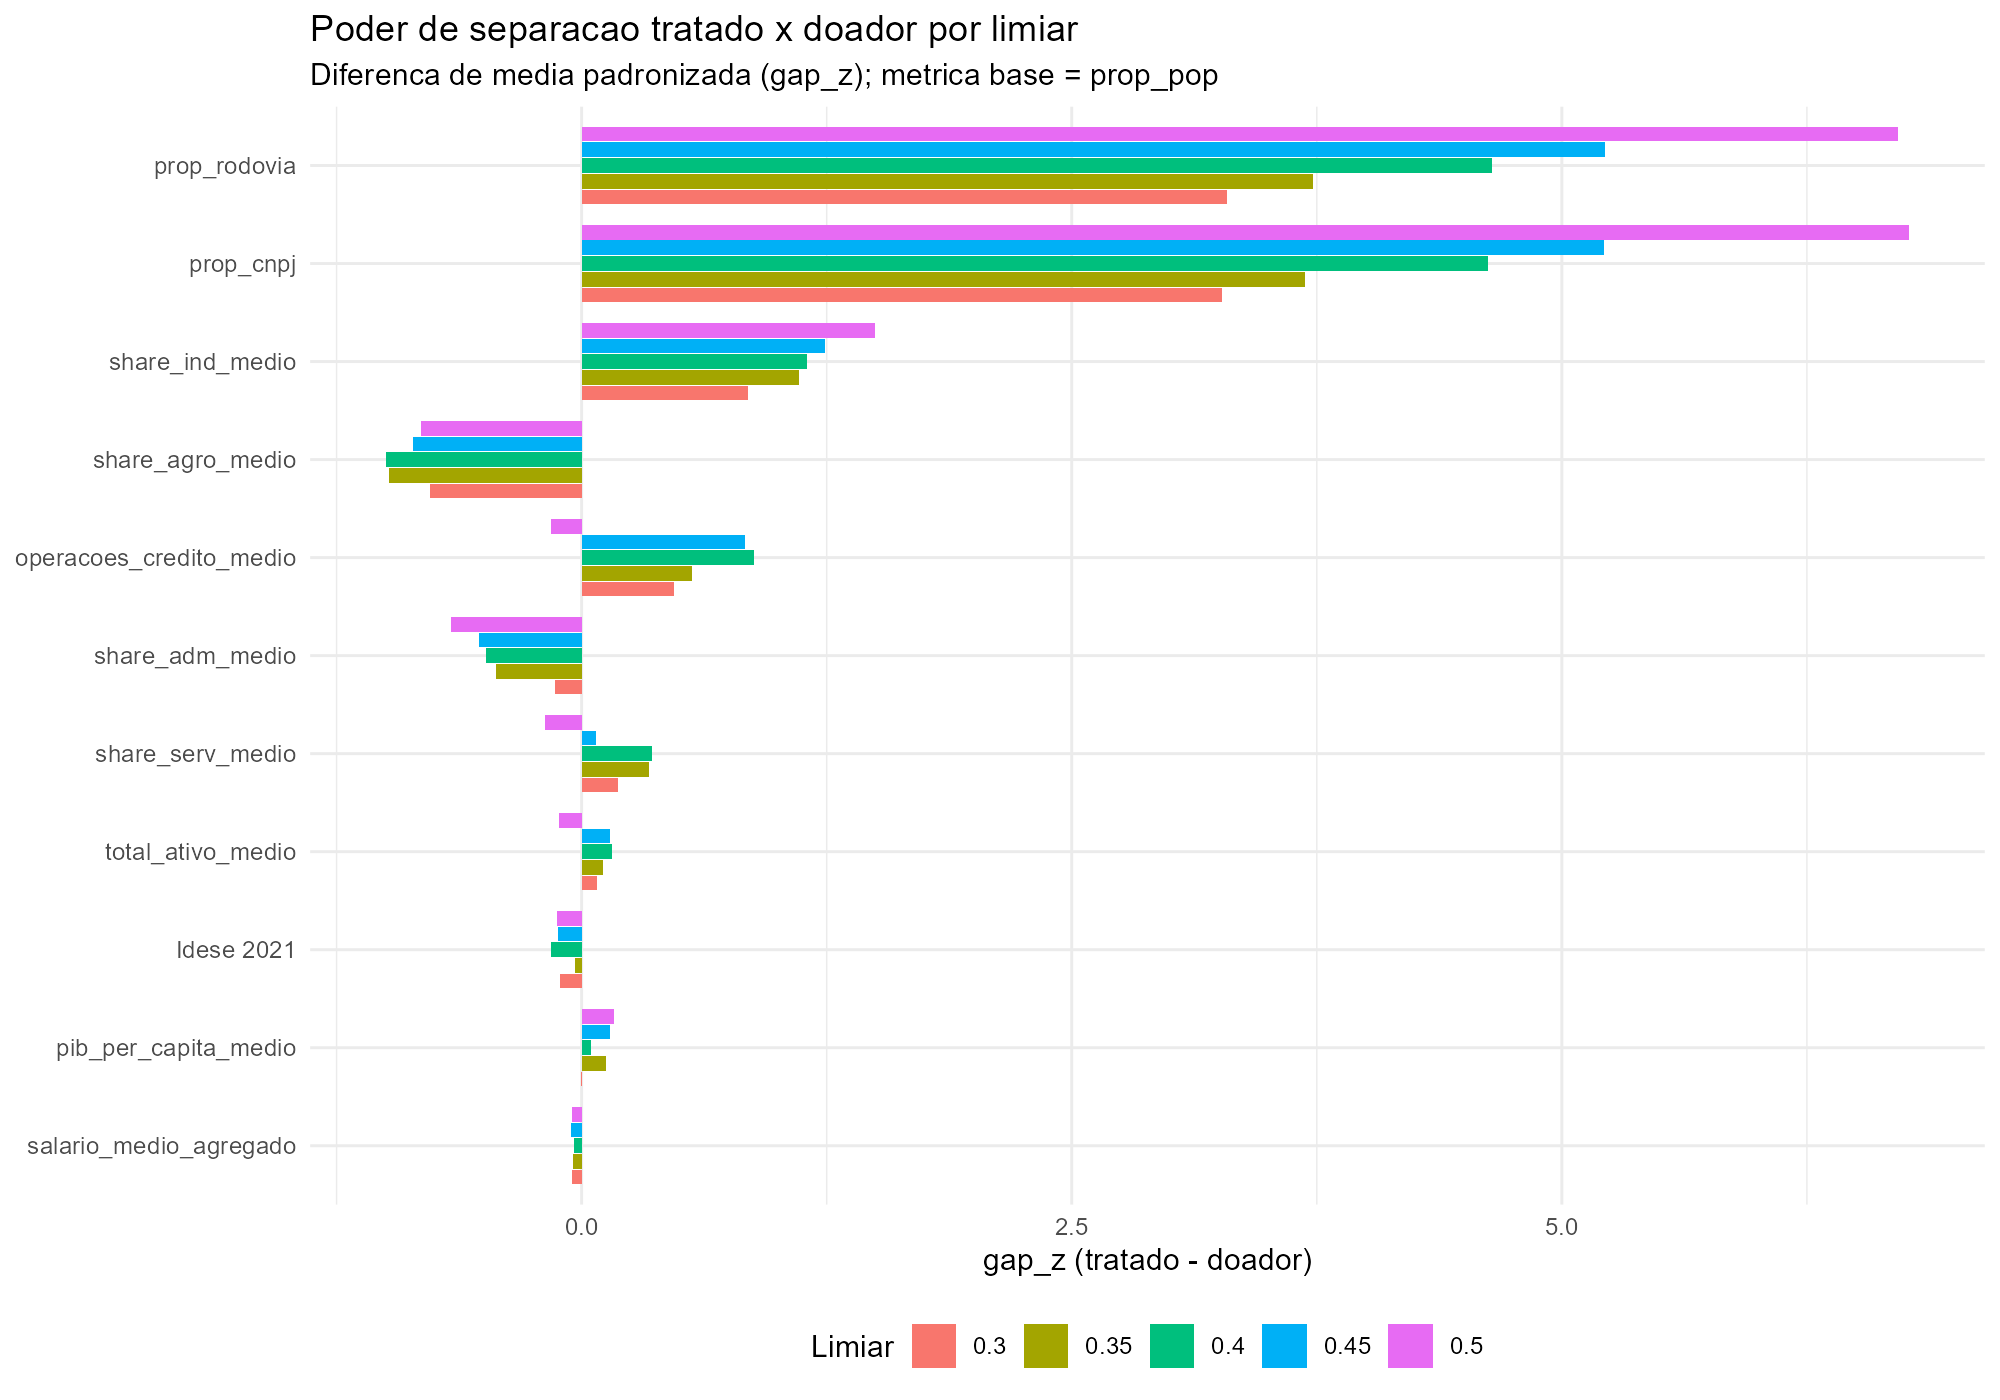

The table this chart was drawn from, first rows:
variavel, media_z_doador, media_z_tratado, n_valido_doador, n_valido_tratado, limiar, n_tratados, n_doadores, gap_z
prop_rodovia, -0.2915, 3.001, 278, 27, 0.3, 27, 278, 3.292
prop_cnpj, -0.289, 2.975, 278, 27, 0.3, 27, 278, 3.264
share_ind_medio, -0.07492, 0.7714, 278, 27, 0.3, 27, 278, 0.8463
share_agro_medio, 0.06854, -0.7057, 278, 27, 0.3, 27, 278, -0.7742
operacoes_credito_medio, -0.04221, 0.4288, 193, 19, 0.3, 27, 278, 0.471
share_serv_medio, -0.01644, 0.1693, 278, 27, 0.3, 27, 278, 0.1857
share_adm_medio, 0.01181, -0.1216, 278, 27, 0.3, 27, 278, -0.1334
Idese 2021, 0.009684, -0.09971, 278, 27, 0.3, 27, 278, -0.1094
total_ativo_medio, -0.006956, 0.07066, 193, 19, 0.3, 27, 278, 0.07762
salario_medio_agregado, 0.004466, -0.04598, 278, 27, 0.3, 27, 278, -0.05045
pib_per_capita_medio, 0.000345, -0.003552, 278, 27, 0.3, 27, 278, -0.003897
prop_rodovia, -0.2621, 3.47, 278, 21, 0.35, 21, 278, 3.732
prop_cnpj, -0.2591, 3.429, 278, 21, 0.35, 21, 278, 3.688
share_ind_medio, -0.07794, 1.032, 278, 21, 0.35, 21, 278, 1.11
share_agro_medio, 0.06911, -0.9149, 278, 21, 0.35, 21, 278, -0.984
operacoes_credito_medio, -0.04293, 0.5178, 193, 16, 0.35, 21, 278, 0.5608
share_adm_medio, 0.03055, -0.4044, 278, 21, 0.35, 21, 278, -0.435
share_serv_medio, -0.02408, 0.3187, 278, 21, 0.35, 21, 278, 0.3428
pib_per_capita_medio, -0.008666, 0.1147, 278, 21, 0.35, 21, 278, 0.1234
total_ativo_medio, -0.008347, 0.1007, 193, 16, 0.35, 21, 278, 0.109
salario_medio_agregado, 0.003133, -0.04148, 278, 21, 0.35, 21, 278, -0.04461
Idese 2021, 0.002357, -0.03121, 278, 21, 0.35, 21, 278, -0.03356
prop_rodovia, -0.2075, 4.437, 278, 13, 0.4, 13, 278, 4.644
prop_cnpj, -0.2065, 4.416, 278, 13, 0.4, 13, 278, 4.622
share_ind_medio, -0.0513, 1.097, 278, 13, 0.4, 13, 278, 1.148
share_agro_medio, 0.04451, -0.9519, 278, 13, 0.4, 13, 278, -0.9964
operacoes_credito_medio, -0.03921, 0.8408, 193, 9, 0.4, 13, 278, 0.88
share_adm_medio, 0.02174, -0.4649, 278, 13, 0.4, 13, 278, -0.4866
share_serv_medio, -0.01601, 0.3423, 278, 13, 0.4, 13, 278, 0.3583
Idese 2021, 0.007019, -0.1501, 278, 13, 0.4, 13, 278, -0.1571
total_ativo_medio, -0.006855, 0.147, 193, 9, 0.4, 13, 278, 0.1539
pib_per_capita_medio, -0.002191, 0.04686, 278, 13, 0.4, 13, 278, 0.04905
salario_medio_agregado, 0.001739, -0.03718, 278, 13, 0.4, 13, 278, -0.03892
prop_rodovia, -0.1812, 5.037, 278, 10, 0.45, 10, 278, 5.218
prop_cnpj, -0.1811, 5.034, 278, 10, 0.45, 10, 278, 5.215
share_ind_medio, -0.04305, 1.197, 278, 10, 0.45, 10, 278, 1.24
share_agro_medio, 0.02981, -0.8288, 278, 10, 0.45, 10, 278, -0.8586
operacoes_credito_medio, -0.02519, 0.8102, 193, 6, 0.45, 10, 278, 0.8354
share_adm_medio, 0.01816, -0.5047, 278, 10, 0.45, 10, 278, -0.5229
pib_per_capita_medio, -0.005084, 0.1413, 278, 10, 0.45, 10, 278, 0.1464
total_ativo_medio, -0.004375, 0.1407, 193, 6, 0.45, 10, 278, 0.1451
Idese 2021, 0.00411, -0.1143, 278, 10, 0.45, 10, 278, -0.1184
share_serv_medio, -0.002575, 0.07159, 278, 10, 0.45, 10, 278, 0.07417
salario_medio_agregado, 0.001796, -0.04992, 278, 10, 0.45, 10, 278, -0.05172
prop_cnpj, -0.143, 6.626, 278, 6, 0.5, 6, 278, 6.769
prop_rodovia, -0.1419, 6.572, 278, 6, 0.5, 6, 278, 6.714
share_ind_medio, -0.03166, 1.467, 278, 6, 0.5, 6, 278, 1.499
share_agro_medio, 0.01736, -0.8044, 278, 6, 0.5, 6, 278, -0.8217
share_adm_medio, 0.0141, -0.6531, 278, 6, 0.5, 6, 278, -0.6672
share_serv_medio, 0.003916, -0.1814, 278, 6, 0.5, 6, 278, -0.1854
pib_per_capita_medio, -0.003471, 0.1608, 278, 6, 0.5, 6, 278, 0.1643
operacoes_credito_medio, 0.003184, -0.1536, 193, 4, 0.5, 6, 278, -0.1568
Idese 2021, 0.00268, -0.1242, 278, 6, 0.5, 6, 278, -0.1269
total_ativo_medio, 0.002378, -0.1147, 193, 4, 0.5, 6, 278, -0.1171
salario_medio_agregado, 0.001071, -0.04964, 278, 6, 0.5, 6, 278, -0.05071
